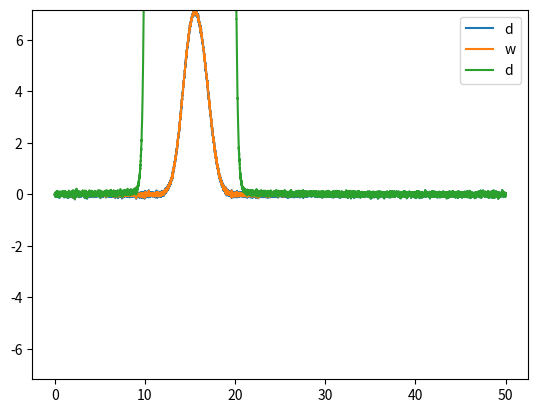

The script that saved this image:
import numpy as np
import matplotlib.pyplot as plt
from scipy.special import voigt_profile
from scipy.signal import find_peaks, savgol_filter, wiener, deconvolve

def voigt(x,center,A,sigma,gamma):
     out = voigt_profile(x-center, sigma, gamma)
     return (A*out)/np.max(out)

def multi_voigt(x, *params):
    params = params[0]
    sigma = params[0]
    gamma = params[1]
    #fwhm = 0.5346*gamma + (0.2166*(gamma**2)+sigma**2)**0.5 # doi.org/10.1016/0022-4073(77)90161-3
    y = np.zeros_like(x)
    for i in range(2,len(params),2):
        y = y + voigt(x,params[i],params[i+1],sigma,gamma)
    return y

def deriv(x,order):
    x_max = np.max(x)
    for _ in range(order):
        x = np.gradient(x,edge_order=2)
    x *= x_max/np.max(x)
    return x

x = np.linspace(0,50,10000)
params = [1,0.000001,15,5,16.4,4]
y = multi_voigt(x,params)
y += np.random.normal(0,.05,10000)

q,deconv = deconvolve(y, voigt(x,15,.1,1,0.000001))
print(q)
plt.plot(x,y,label='d')
# plt.plot(x,deriv(y,1),label='1')
# plt.plot(x,deriv(y,2),label='2')
# plt.plot(x,deriv(y,4),label='4')
plt.plot(x,wiener(y),label='w')
plt.plot(x,deconv,label='d')
plt.ylim([-np.max(y),np.max(y)])
plt.legend()
plt.show()